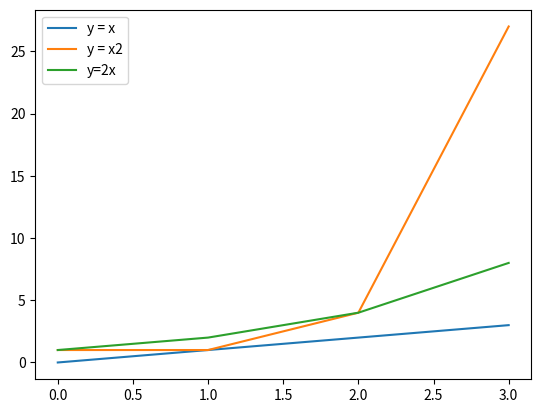

Generate this figure with matplotlib:
# [redacted]
# Plotting

import matplotlib.pyplot as plt
import numpy as np

x = np.arange(0,4)
# plotting functions
plt.plot(x, x)
plt.plot(x, x**x)
plt.plot(x, 2**x)

# Display Legend
plt.legend(['y = x', 'y = x2', 'y=2x'], loc='upper left')

plt.show()

